Run: headless pygame with SDL's dummy video driver; simulated clock (each Clock.tick advances the game by its frame time, no real sleeping); random seed 0; keys injected as events and as key.get_pressed() state; mouse plan: one left click at the window centre at the start of phase 2, then a move to the lower-right quarter at the start of phase 3.
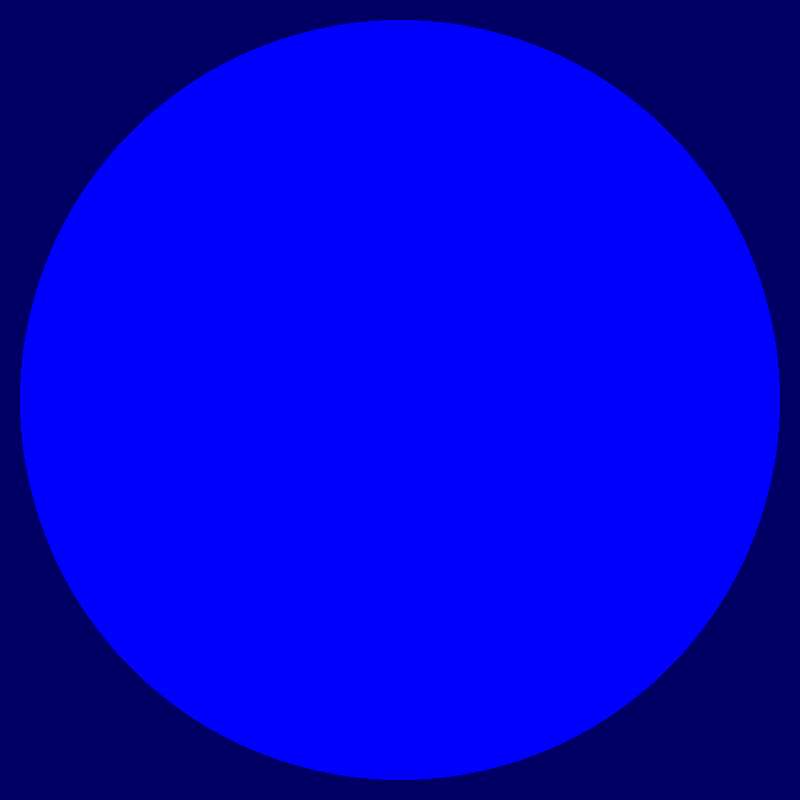
Frame 1 of 4 · flips 1–60 · no input
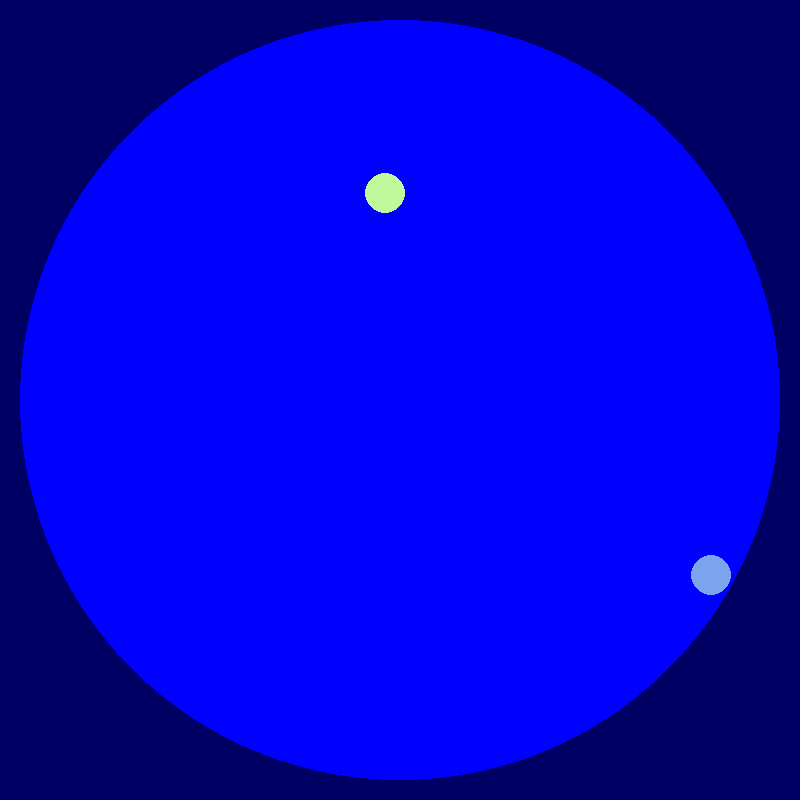
Frame 2 of 4 · flips 61–180 · clicked the window centre · tapped SPACE, RETURN · held RIGHT (→), D
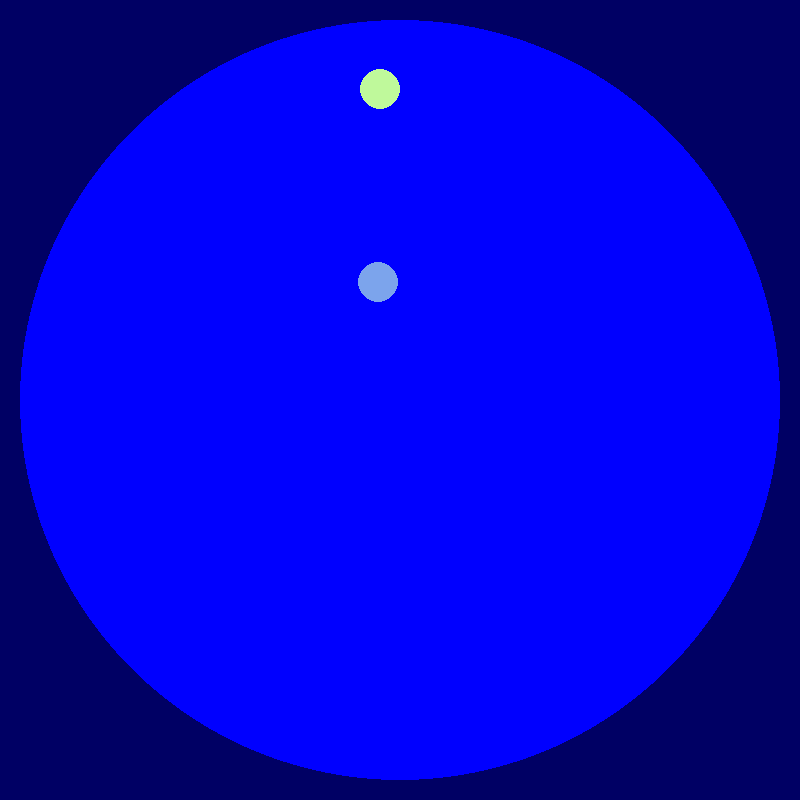
Frame 3 of 4 · flips 181–300 · moved the mouse to the lower-right quarter · held DOWN (↓), S
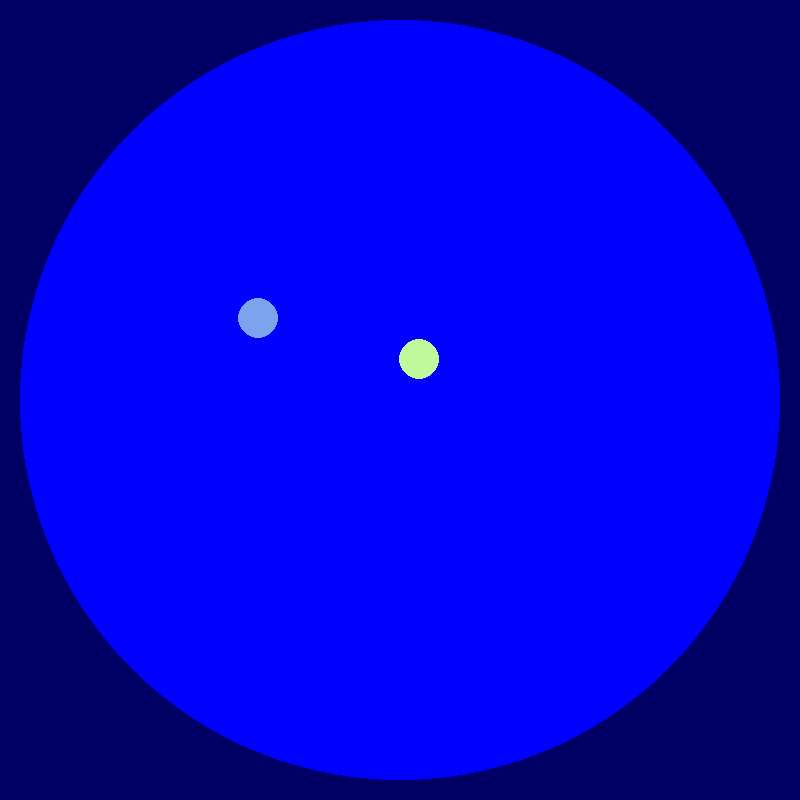
Frame 4 of 4 · flips 301–420 · held LEFT (←), A, UP (↑), W

The pygame program that drew these frames:

import sys
import pygame
import math
import random

areaRadius = 380
areaCenter = pygame.Vector2(400, 400)
newBallRadius = 20

# Changeable Values
wall_bounce_increase = 0.7
collide_bounce_increase = 0.7
max_velocity = 20

deathColour = (0, 0, 100)

def generate_color():
    """
    Generates a random vibrant color with reduced chances of being grey or white.
    This is achieved by ensuring that not all the color components are too close to each other or too high.
    """
    while True:
        r = random.randint(100, 255)
        g = random.randint(100, 255)
        b = random.randint(100, 255)

        # Checking if the colors are not too close to each other (which would make them greyish)
        # and not all of them are too high (which would make them whitish)
        if abs(r - g) > 30 and abs(r - b) > 30 and abs(g - b) > 30 and not (r > 200 and g > 200 and b > 200):
            return r, g, b


class Ball(pygame.sprite.Sprite):
    def __init__(self, game, center, radius):
        super().__init__()
        self.colour = pygame.Color(generate_color())

        game.all_balls.add(self)
        game.collision_balls.add(self)

        self.radius = radius
        self.position = pygame.Vector2(center[0], center[1])
        self.velocity = pygame.Vector2(random.uniform(-2, 2), random.uniform(-2, 2))

    def collide_wall(self):
        distance = math.sqrt((self.position.x - 400) ** 2 + (self.position.y - 400) ** 2)
        if distance + self.radius > areaRadius:

            angle = math.atan2(self.position.y - areaCenter.y, self.position.x - areaCenter.x)
            angle += random.uniform(-0.1, 0.1)  # Adjust the range as needed

            # Calculate the normal vector components
            normal_x = math.cos(angle)
            normal_y = math.sin(angle)

            # Calculate the dot product of velocity and normal
            dot_product = self.velocity.x * normal_x + self.velocity.y * normal_y

            # Reflect the ball's velocity
            self.velocity.x -= 2 * dot_product * normal_x
            self.velocity.y -= 2 * dot_product * normal_y

            velocity_direction = self.velocity.normalize()
            increase = pygame.Vector2(velocity_direction.x, velocity_direction.y) * wall_bounce_increase
            self.velocity += increase

    def collide_balls(self, game):
        for other in game.collision_balls.sprites():
            if self == other:
                continue

            # Calculate the distance between the ball centers
            distance = self.position.distance_to(other.position)

            # Check if the distance is less than the sum of the radii (collision detected)
            if distance < self.radius + other.radius:
                # Calculate the overlap
                overlap = self.radius + other.radius - distance

                # Calculate the normal vector
                normal = (self.position - other.position).normalize()

                # Adjust positions based on the overlap
                self.position += normal * (overlap / 2)
                other.position -= normal * (overlap / 2)

                # Reflect the velocities
                self.velocity.reflect_ip(normal)
                other.velocity.reflect_ip(normal)

                # increase velocity
                velocity_direction = self.velocity.normalize()
                increase = pygame.Vector2(velocity_direction.x, velocity_direction.y) * collide_bounce_increase
                self.velocity += increase

    def drag(self):
        pass

    def update(self, game, *args, **kwargs):
        self.position += self.velocity

        self.collide_wall()
        self.collide_balls(game)
        self.drag()

        if self.radius > areaRadius:
            self.kill()

        if self.velocity.length() > max_velocity:
            game.collision_balls.remove(self)
            self.colour = deathColour

    def draw(self, screen):
        pygame.draw.circle(screen, self.colour, self.position, self.radius)


class Game:
    def __init__(self):
        # Pygame Setup
        pygame.init()
        pygame.display.set_caption("Platformer!")
        self.screen = pygame.display.set_mode((800, 800))
        self.clock = pygame.time.Clock()

        # Sprite Groups
        self.collision_balls = pygame.sprite.Group()
        self.all_balls = pygame.sprite.Group()

    def run(self):
        while True:
            self.screen.fill((0, 0, 100))

            pygame.draw.circle(self.screen, "blue", (400, 400), areaRadius)

            self.collision_balls.update(self)
            for ball in self.all_balls:
                ball.draw(self.screen)

            for event in pygame.event.get():
                if event.type == pygame.QUIT:
                    pygame.quit()
                    sys.exit()
                if event.type == pygame.KEYDOWN:
                    if event.key == pygame.K_SPACE:
                        Ball(self, (400, 400), newBallRadius)
                if event.type == pygame.MOUSEBUTTONDOWN:
                    Ball(self, event.pos, newBallRadius)

            pygame.display.update()
            self.clock.tick(60)


Game().run()
